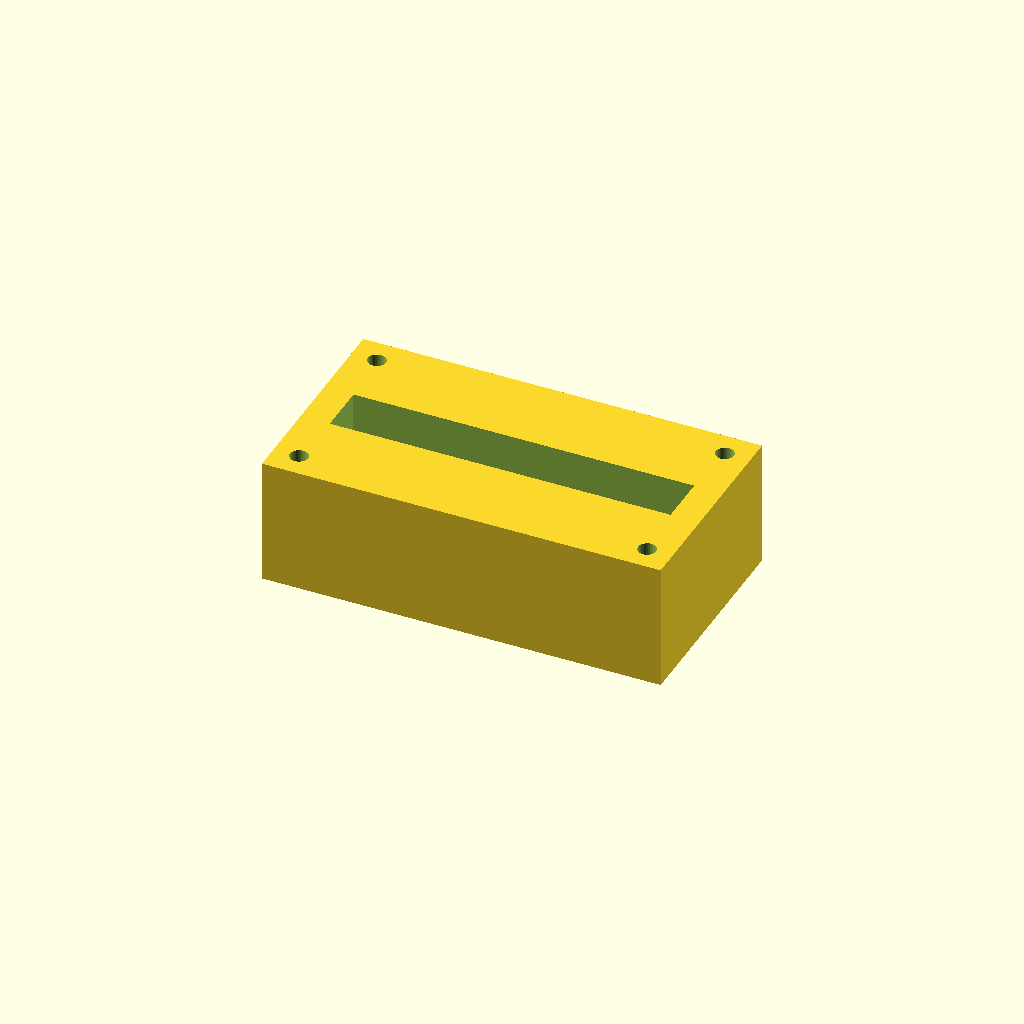
Cell 1 — every parameter at its default value.
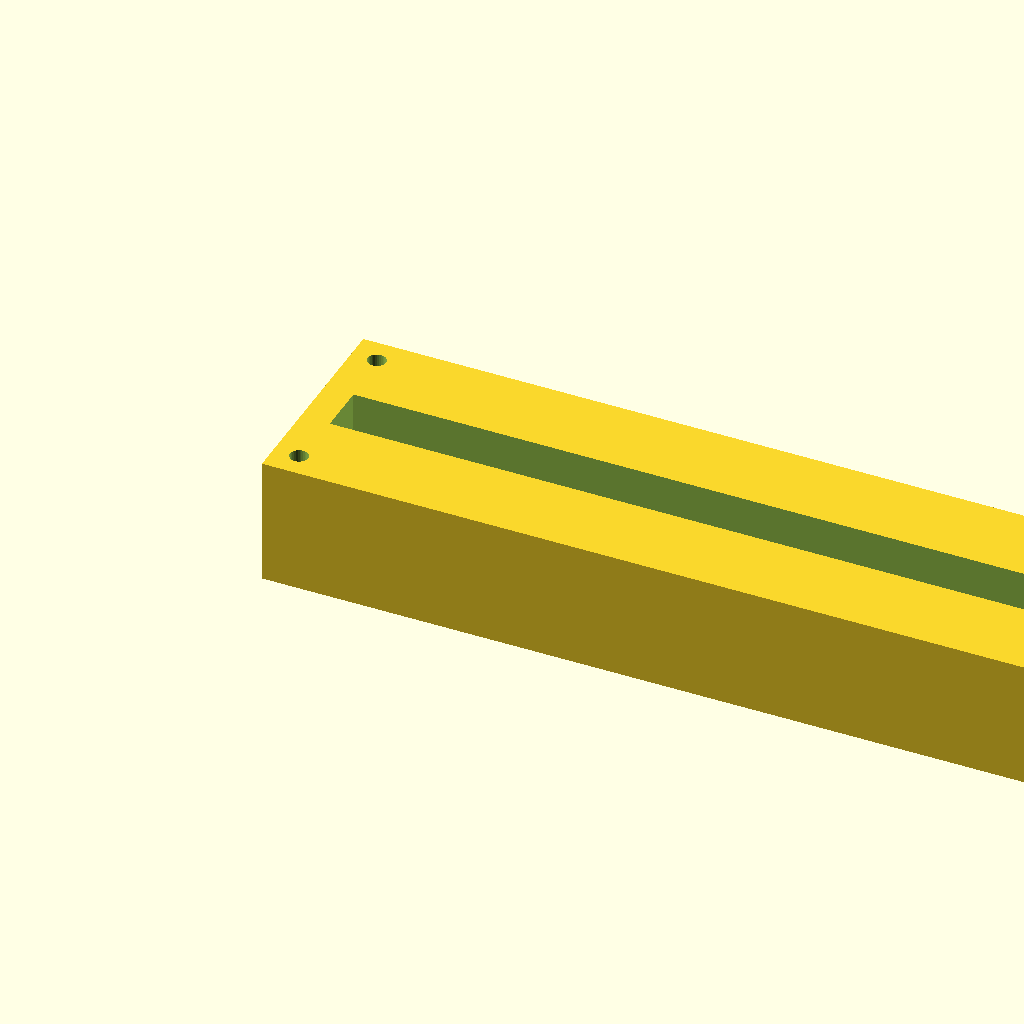
Cell 2: block_l = 220 (everything else at default).
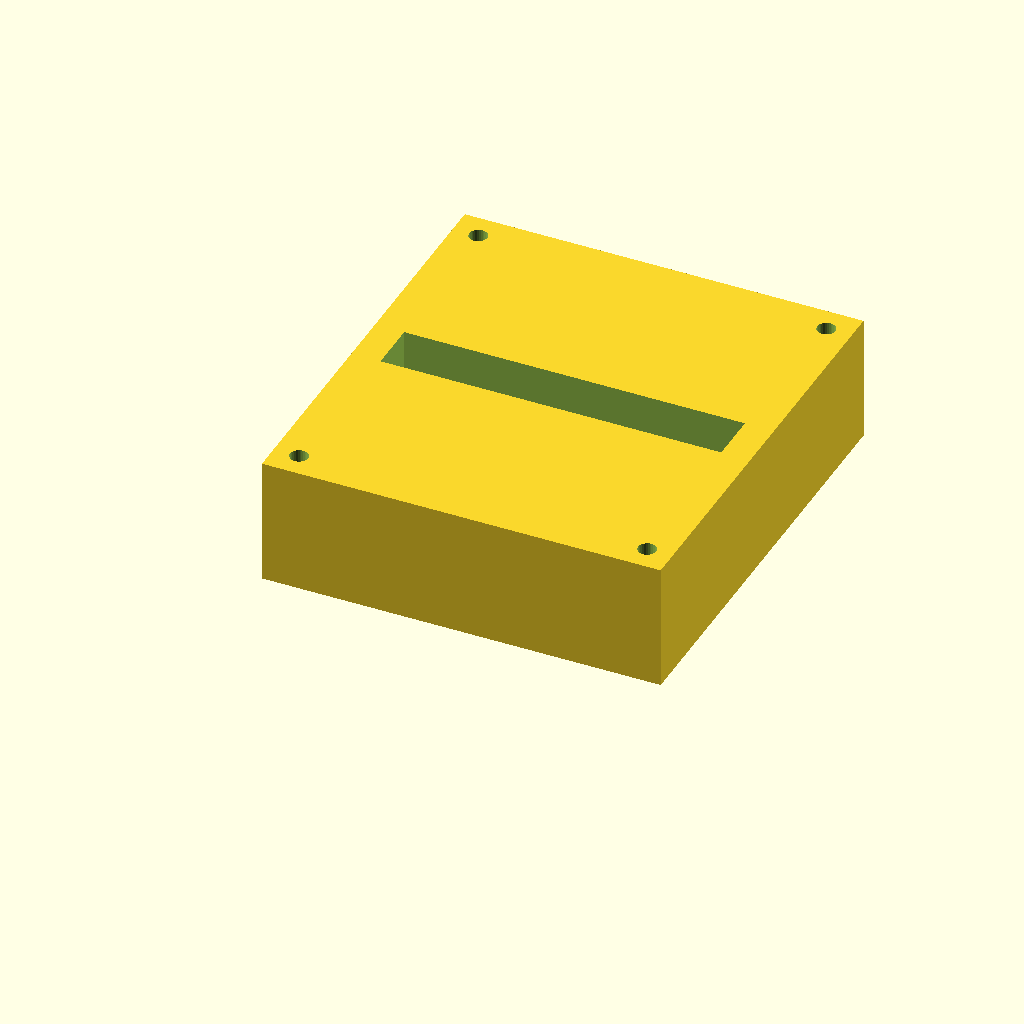
Cell 3: the same model with block_w = 120.
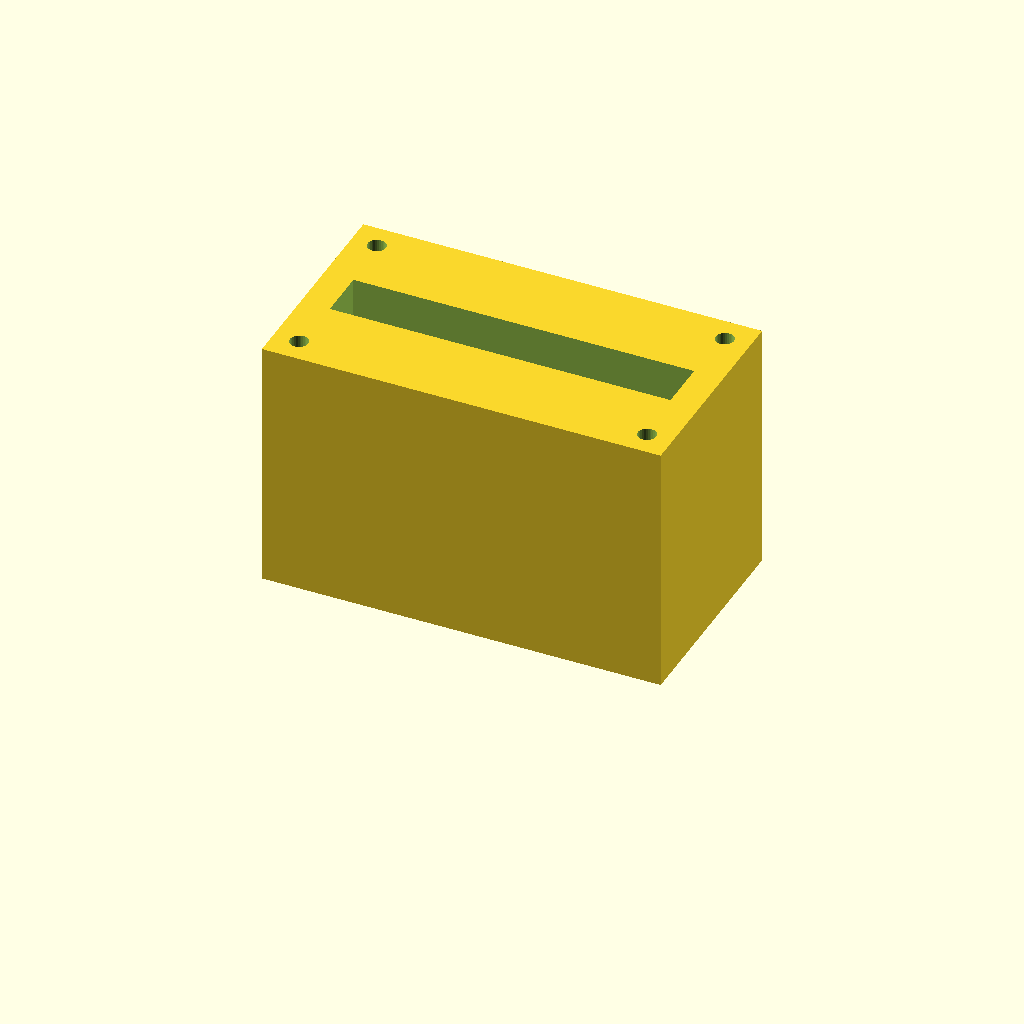
Cell 4: the same model with block_h = 70.
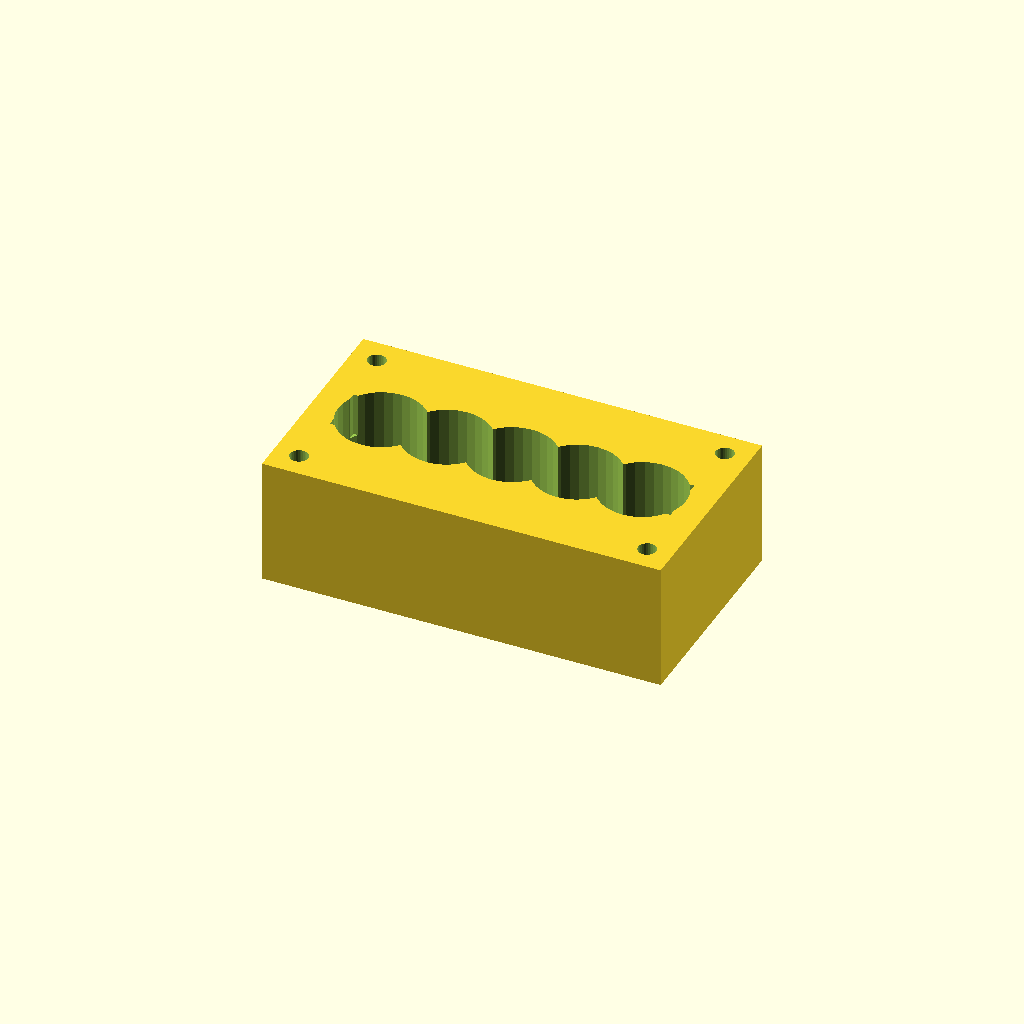
Cell 5: the same model with port_d = 24.
One fixed orthographic camera (rotation 55°, 0°, 25°; colour scheme Cornfield) for every cell.
Source of the model, optional_data/data/solid2/manifoldblock/part_0029.scad:
$fn = 32;

// ----------------------------------------------------------------------
// Manifold block: gallery_top manifold
// ----------------------------------------------------------------------

// --- parameters (mm) ---
block_l = 110;            // block length, X
block_w = 60;             // block width, Y
block_h = 35;             // block height, Z
port_d = 12;              // port bore diameter
port_pitch = 18;          // port pitch along X
gallery_d = 14;           // top gallery width, Y
gallery_depth = 12;       // gallery pocket depth
wall_p = 8;               // gallery end wall thickness, X
mnt_d = 5;                // mounting hole diameter
mnt_in = 7;               // mounting hole inset from the edges
fit_tol = 0.1;            // tolerance for press fits, mm
free_tol = 0.3;           // tolerance for clearance fits, mm

n_ports = 5;  // ports in the row
port_x0 = (block_l - (n_ports - 1) * port_pitch) / 2;  // first port X

difference() {
  cube([block_l, block_w, block_h]);
  for (i = [0 : n_ports - 1])
    translate([port_x0 + i * port_pitch, block_w / 2, -1])
      cylinder(h = block_h + 2, d = port_d);
  translate([wall_p, block_w / 2 - gallery_d / 2, block_h - gallery_depth])
    cube([block_l - 2 * wall_p, gallery_d, gallery_depth + 1]);
  for (cx = [mnt_in, block_l - mnt_in])
    for (cy = [mnt_in, block_w - mnt_in])
      translate([cx, cy, -1]) cylinder(h = block_h + 2, d = mnt_d);
}
Customizer parameters (derived from the source; name, type, default, range or options):
block_l: number, default 110
block_w: number, default 60
block_h: number, default 35
port_d: number, default 12
port_pitch: number, default 18
gallery_d: number, default 14
gallery_depth: number, default 12
wall_p: number, default 8
mnt_d: number, default 5
mnt_in: number, default 7
fit_tol: number, default 0.1
free_tol: number, default 0.3
n_ports: number, default 5
